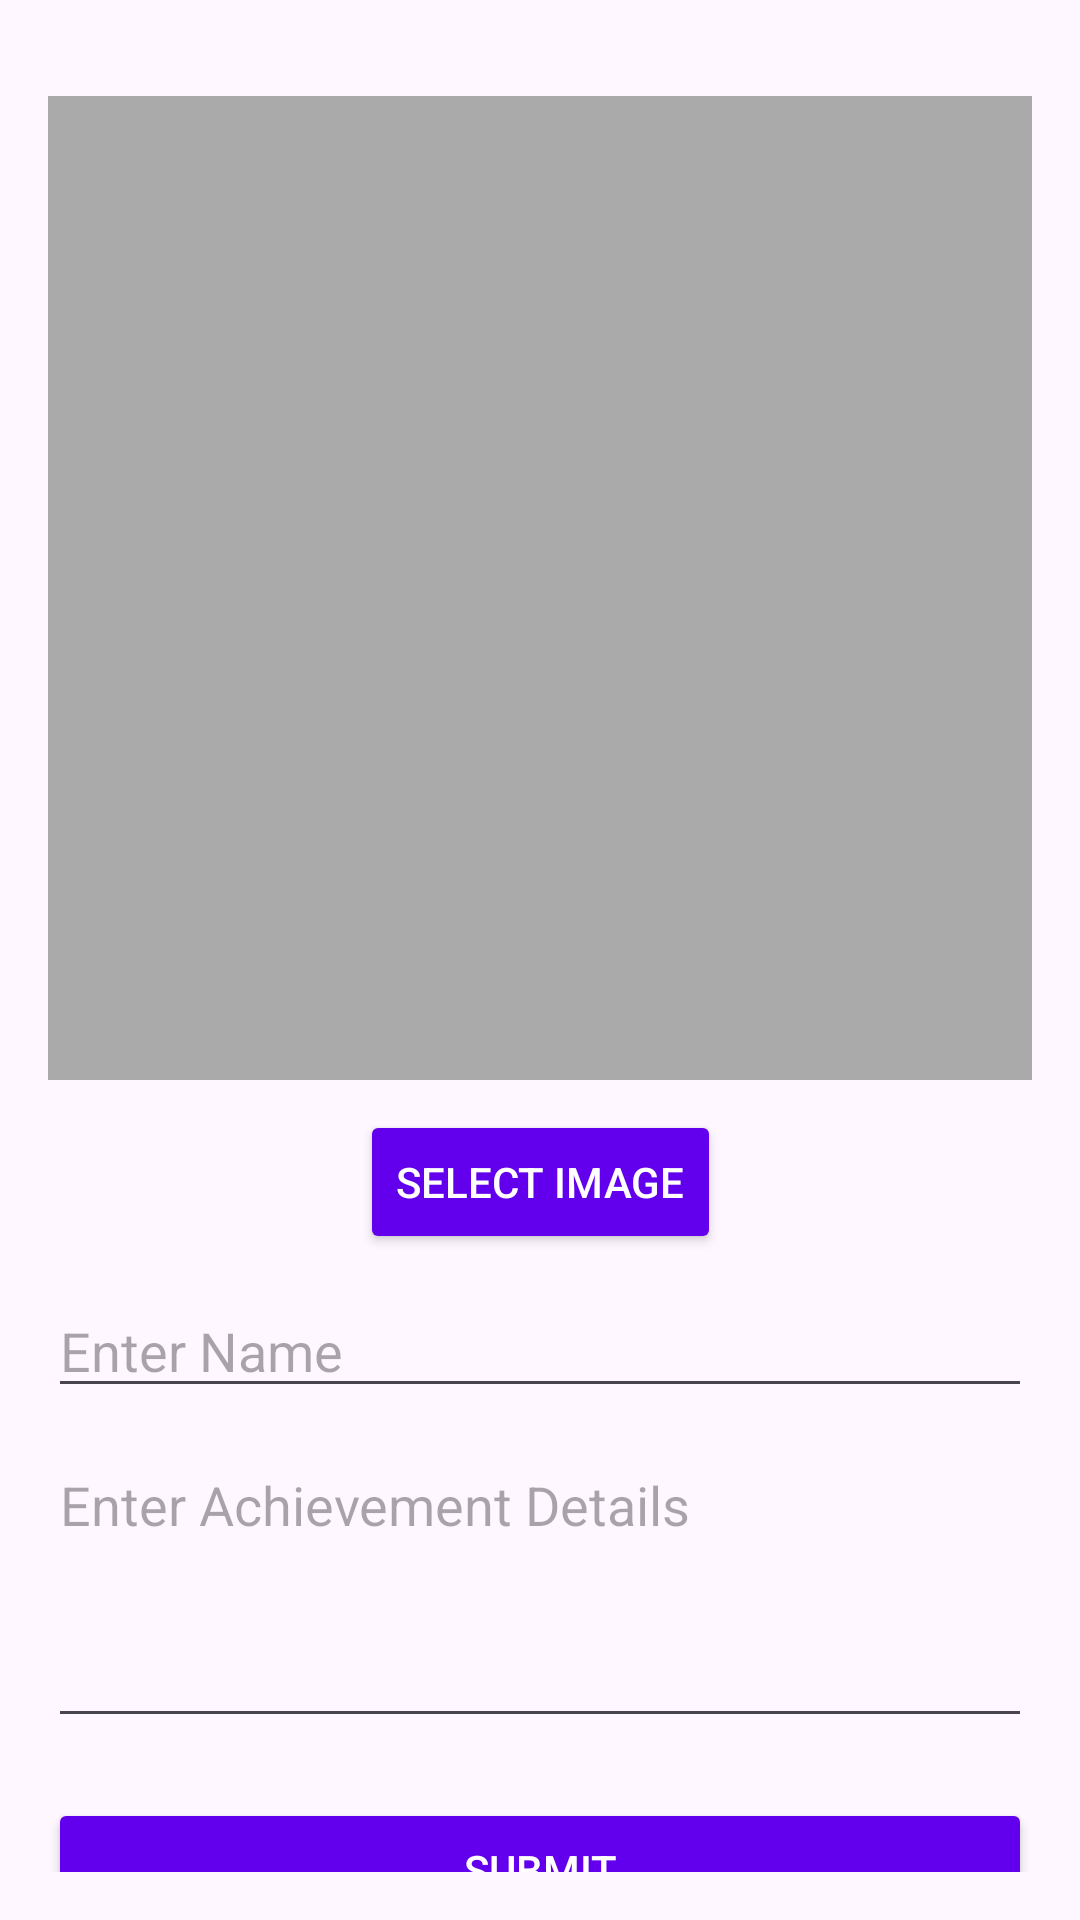

Here is an Android app screen rendered from its layout file. Give the layout XML and the strings, colors and styles it references.
<!-- AndroidManifest.xml: application theme Theme.MyAdmin -->
<!-- res/layout/activity_add_achievement.xml -->
<?xml version="1.0" encoding="utf-8"?>
<androidx.constraintlayout.widget.ConstraintLayout xmlns:android="http://schemas.android.com/apk/res/android"
    xmlns:app="http://schemas.android.com/apk/res-auto"
    android:layout_width="match_parent"
    android:layout_height="match_parent"
    android:padding="16dp">

    
    <ImageView
        android:id="@+id/imagePreview"
        android:layout_width="0dp"
        android:layout_height="0dp"
        android:layout_marginTop="16dp"
        android:background="@android:color/darker_gray"
        android:scaleType="centerCrop"
        app:layout_constraintTop_toTopOf="parent"
        app:layout_constraintStart_toStartOf="parent"
        app:layout_constraintEnd_toEndOf="parent"
        app:layout_constraintDimensionRatio="1:1" /> 

    
    <Button
        android:id="@+id/btnSelectImage"
        android:layout_width="wrap_content"
        android:layout_height="wrap_content"
        android:text="Select Image"
        android:layout_marginTop="10dp"
        android:backgroundTint="#6200EE"
        android:textColor="#FFFFFF"
        app:layout_constraintTop_toBottomOf="@id/imagePreview"
        app:layout_constraintStart_toStartOf="parent"
        app:layout_constraintEnd_toEndOf="parent"/>

    
    <EditText
        android:id="@+id/etName"
        android:layout_width="0dp"
        android:layout_height="wrap_content"
        android:layout_marginTop="10dp"
        android:hint="Enter Name"
        app:layout_constraintTop_toBottomOf="@id/btnSelectImage"
        app:layout_constraintStart_toStartOf="parent"
        app:layout_constraintEnd_toEndOf="parent" />

    
    <EditText
        android:id="@+id/etDetails"
        android:layout_width="0dp"
        android:layout_height="wrap_content"
        android:layout_marginTop="10dp"
        android:hint="Enter Achievement Details"
        android:minHeight="100dp"
        android:gravity="top"
        app:layout_constraintTop_toBottomOf="@id/etName"
        app:layout_constraintStart_toStartOf="parent"
        app:layout_constraintEnd_toEndOf="parent" />

    
    <Button
        android:id="@+id/btnSubmit"
        android:layout_width="0dp"
        android:layout_height="wrap_content"
        android:text="Submit"
        android:layout_marginTop="20dp"
        android:backgroundTint="#6200EE"
        android:textColor="#FFFFFF"
        app:layout_constraintTop_toBottomOf="@id/etDetails"
        app:layout_constraintStart_toStartOf="parent"
        app:layout_constraintEnd_toEndOf="parent"/>
</androidx.constraintlayout.widget.ConstraintLayout>
<!-- resources referenced by this layout -->
<resources>
  <style name="Theme.MyAdmin" parent="Base.Theme.MyAdmin" />
  <style name="Base.Theme.MyAdmin" parent="Theme.Material3.Light.NoActionBar">
          
          
      </style>
</resources>
